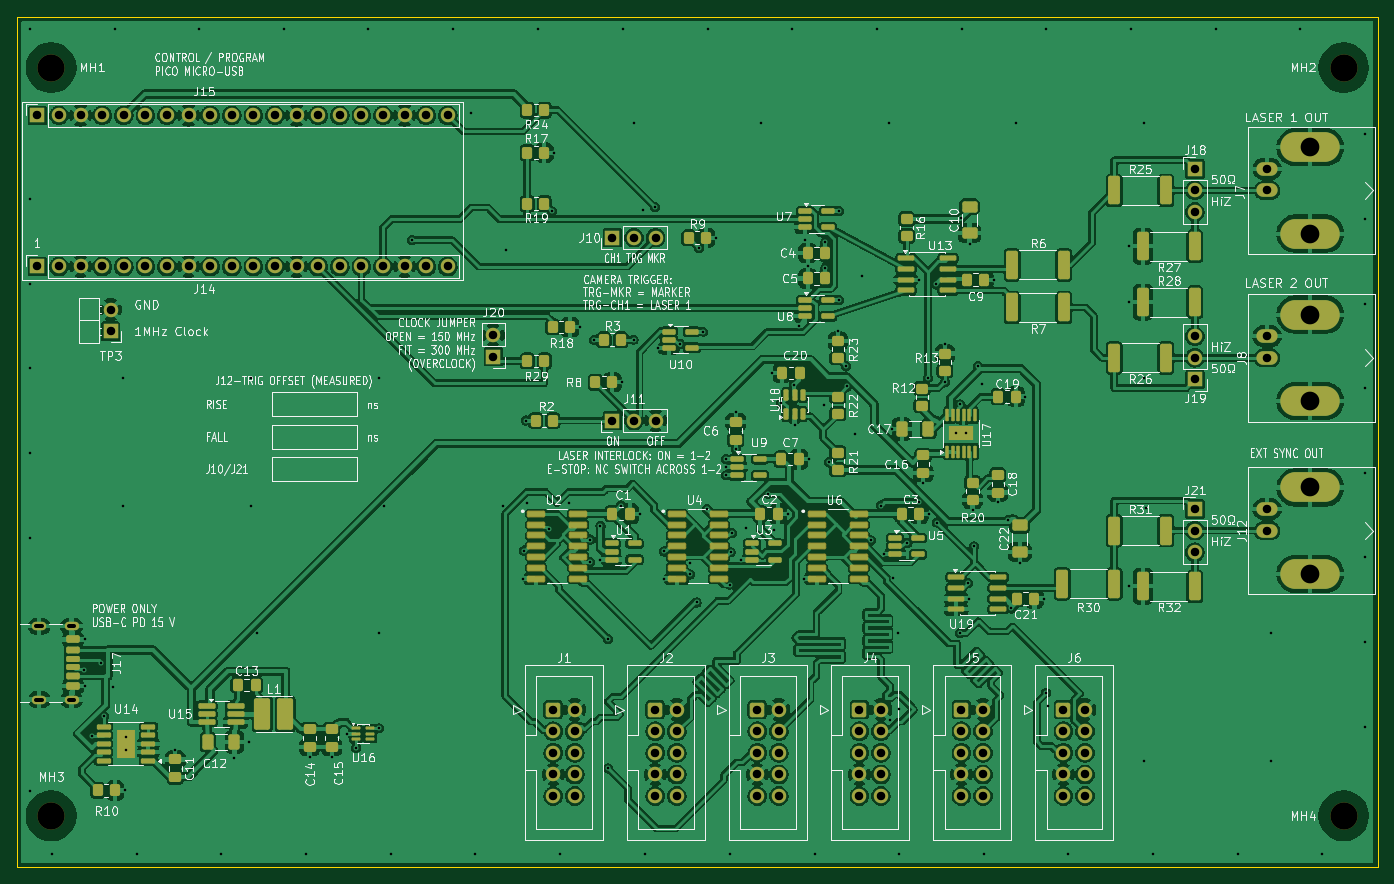
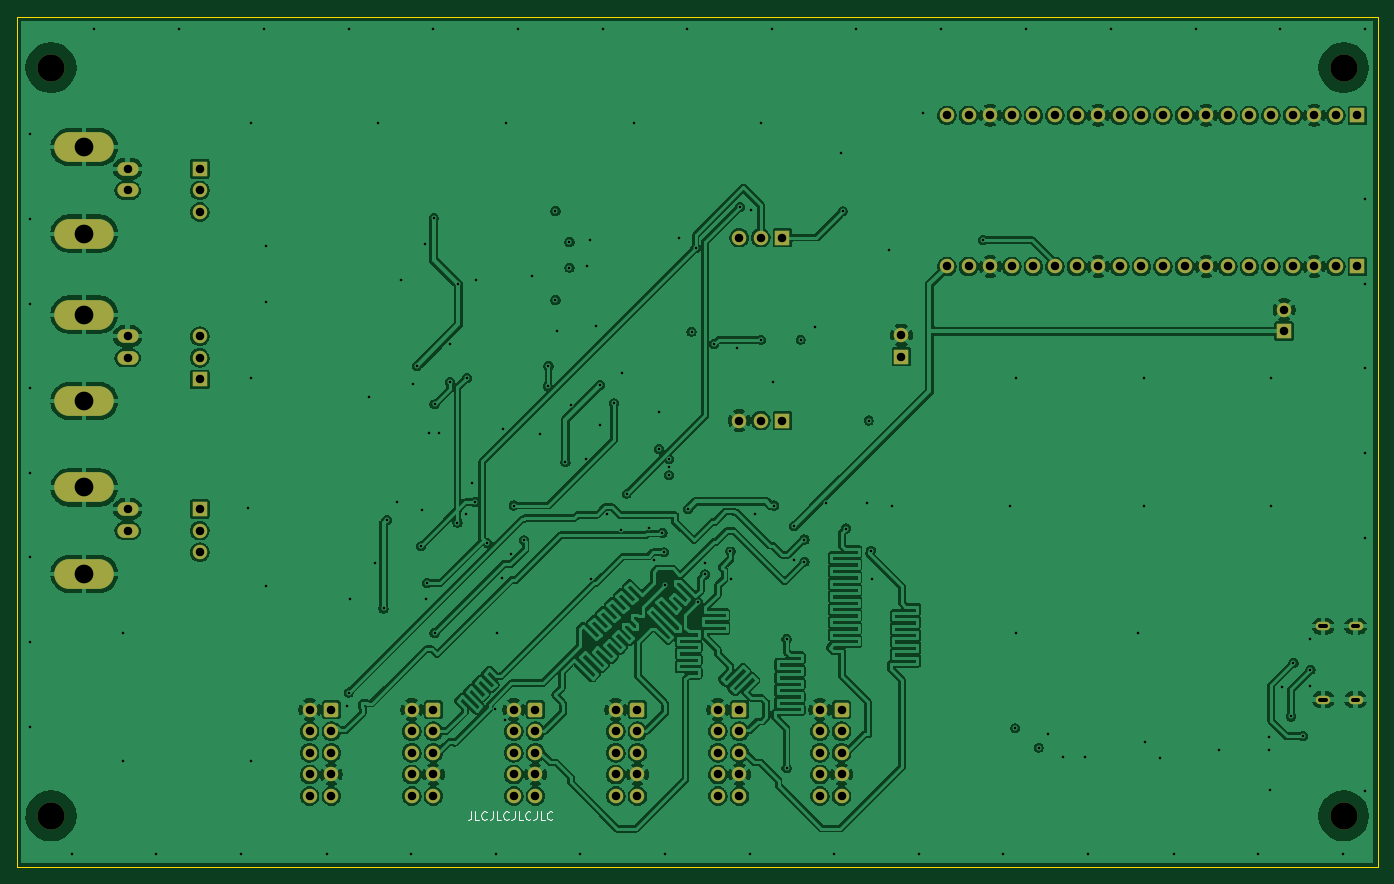
Circuit board: 13 layer files. Board 160.0 x 100.0 mm.
- bottom_copper: PiDG_Pico-B_Cu.gbr (375867 bytes)
- bottom_mask: PiDG_Pico-B_Mask.gbr (9041 bytes)
- paste: PiDG_Pico-B_Paste.gbr (451 bytes)
- bottom_silk: PiDG_Pico-B_Silkscreen.gbr (5052 bytes)
- outline: PiDG_Pico-Edge_Cuts.gbr (685 bytes)
- top_copper: PiDG_Pico-F_Cu.gbr (568240 bytes)
- top_mask: PiDG_Pico-F_Mask.gbr (19081 bytes)
- paste: PiDG_Pico-F_Paste.gbr (11291 bytes)
- top_silk: PiDG_Pico-F_Silkscreen.gbr (265489 bytes)
- inner_copper: PiDG_Pico-In1_Cu.gbr (277259 bytes)
- inner_copper: PiDG_Pico-In2_Cu.gbr (486890 bytes)
- drill: PiDG_Pico-NPTH.drl (382 bytes)
- drill: PiDG_Pico-PTH.drl (5428 bytes)

=== bottom_copper: PiDG_Pico-B_Cu.gbr (375867 bytes, source omitted) ===
=== bottom_mask: PiDG_Pico-B_Mask.gbr (9041 bytes, source omitted) ===
=== paste: PiDG_Pico-B_Paste.gbr ===
%TF.GenerationSoftware,KiCad,Pcbnew,10.0.6*%
%TF.CreationDate,2026-11-06T15:37:15+09:00*%
%TF.ProjectId,PiDG_Pico,50694447-5f50-4696-936f-2e6b69636164,1*%
%TF.SameCoordinates,Original*%
%TF.FileFunction,Paste,Bot*%
%TF.FilePolarity,Positive*%
%FSLAX46Y46*%
G04 Gerber Fmt 4.6, Leading zero omitted, Abs format (unit mm)*
G04 Created by KiCad (PCBNEW 10.0.6) date 2026-11-06 15:37:15*
%MOMM*%
%LPD*%
G01*
G04 APERTURE LIST*
G04 APERTURE END LIST*
M02*

=== bottom_silk: PiDG_Pico-B_Silkscreen.gbr ===
%TF.GenerationSoftware,KiCad,Pcbnew,10.0.6*%
%TF.CreationDate,2026-11-06T15:37:15+09:00*%
%TF.ProjectId,PiDG_Pico,50694447-5f50-4696-936f-2e6b69636164,1*%
%TF.SameCoordinates,Original*%
%TF.FileFunction,Legend,Bot*%
%TF.FilePolarity,Positive*%
%FSLAX46Y46*%
G04 Gerber Fmt 4.6, Leading zero omitted, Abs format (unit mm)*
G04 Created by KiCad (PCBNEW 10.0.6) date 2026-11-06 15:37:15*
%MOMM*%
%LPD*%
G01*
G04 APERTURE LIST*
%ADD10C,0.150000*%
G04 APERTURE END LIST*
D10*
X236619048Y-123454819D02*
X236619048Y-124169104D01*
X236619048Y-124169104D02*
X236666667Y-124311961D01*
X236666667Y-124311961D02*
X236761905Y-124407200D01*
X236761905Y-124407200D02*
X236904762Y-124454819D01*
X236904762Y-124454819D02*
X237000000Y-124454819D01*
X235666667Y-124454819D02*
X236142857Y-124454819D01*
X236142857Y-124454819D02*
X236142857Y-123454819D01*
X234761905Y-124359580D02*
X234809524Y-124407200D01*
X234809524Y-124407200D02*
X234952381Y-124454819D01*
X234952381Y-124454819D02*
X235047619Y-124454819D01*
X235047619Y-124454819D02*
X235190476Y-124407200D01*
X235190476Y-124407200D02*
X235285714Y-124311961D01*
X235285714Y-124311961D02*
X235333333Y-124216723D01*
X235333333Y-124216723D02*
X235380952Y-124026247D01*
X235380952Y-124026247D02*
X235380952Y-123883390D01*
X235380952Y-123883390D02*
X235333333Y-123692914D01*
X235333333Y-123692914D02*
X235285714Y-123597676D01*
X235285714Y-123597676D02*
X235190476Y-123502438D01*
X235190476Y-123502438D02*
X235047619Y-123454819D01*
X235047619Y-123454819D02*
X234952381Y-123454819D01*
X234952381Y-123454819D02*
X234809524Y-123502438D01*
X234809524Y-123502438D02*
X234761905Y-123550057D01*
X234047619Y-123454819D02*
X234047619Y-124169104D01*
X234047619Y-124169104D02*
X234095238Y-124311961D01*
X234095238Y-124311961D02*
X234190476Y-124407200D01*
X234190476Y-124407200D02*
X234333333Y-124454819D01*
X234333333Y-124454819D02*
X234428571Y-124454819D01*
X233095238Y-124454819D02*
X233571428Y-124454819D01*
X233571428Y-124454819D02*
X233571428Y-123454819D01*
X232190476Y-124359580D02*
X232238095Y-124407200D01*
X232238095Y-124407200D02*
X232380952Y-124454819D01*
X232380952Y-124454819D02*
X232476190Y-124454819D01*
X232476190Y-124454819D02*
X232619047Y-124407200D01*
X232619047Y-124407200D02*
X232714285Y-124311961D01*
X232714285Y-124311961D02*
X232761904Y-124216723D01*
X232761904Y-124216723D02*
X232809523Y-124026247D01*
X232809523Y-124026247D02*
X232809523Y-123883390D01*
X232809523Y-123883390D02*
X232761904Y-123692914D01*
X232761904Y-123692914D02*
X232714285Y-123597676D01*
X232714285Y-123597676D02*
X232619047Y-123502438D01*
X232619047Y-123502438D02*
X232476190Y-123454819D01*
X232476190Y-123454819D02*
X232380952Y-123454819D01*
X232380952Y-123454819D02*
X232238095Y-123502438D01*
X232238095Y-123502438D02*
X232190476Y-123550057D01*
X231476190Y-123454819D02*
X231476190Y-124169104D01*
X231476190Y-124169104D02*
X231523809Y-124311961D01*
X231523809Y-124311961D02*
X231619047Y-124407200D01*
X231619047Y-124407200D02*
X231761904Y-124454819D01*
X231761904Y-124454819D02*
X231857142Y-124454819D01*
X230523809Y-124454819D02*
X230999999Y-124454819D01*
X230999999Y-124454819D02*
X230999999Y-123454819D01*
X229619047Y-124359580D02*
X229666666Y-124407200D01*
X229666666Y-124407200D02*
X229809523Y-124454819D01*
X229809523Y-124454819D02*
X229904761Y-124454819D01*
X229904761Y-124454819D02*
X230047618Y-124407200D01*
X230047618Y-124407200D02*
X230142856Y-124311961D01*
X230142856Y-124311961D02*
X230190475Y-124216723D01*
X230190475Y-124216723D02*
X230238094Y-124026247D01*
X230238094Y-124026247D02*
X230238094Y-123883390D01*
X230238094Y-123883390D02*
X230190475Y-123692914D01*
X230190475Y-123692914D02*
X230142856Y-123597676D01*
X230142856Y-123597676D02*
X230047618Y-123502438D01*
X230047618Y-123502438D02*
X229904761Y-123454819D01*
X229904761Y-123454819D02*
X229809523Y-123454819D01*
X229809523Y-123454819D02*
X229666666Y-123502438D01*
X229666666Y-123502438D02*
X229619047Y-123550057D01*
X228904761Y-123454819D02*
X228904761Y-124169104D01*
X228904761Y-124169104D02*
X228952380Y-124311961D01*
X228952380Y-124311961D02*
X229047618Y-124407200D01*
X229047618Y-124407200D02*
X229190475Y-124454819D01*
X229190475Y-124454819D02*
X229285713Y-124454819D01*
X227952380Y-124454819D02*
X228428570Y-124454819D01*
X228428570Y-124454819D02*
X228428570Y-123454819D01*
X227047618Y-124359580D02*
X227095237Y-124407200D01*
X227095237Y-124407200D02*
X227238094Y-124454819D01*
X227238094Y-124454819D02*
X227333332Y-124454819D01*
X227333332Y-124454819D02*
X227476189Y-124407200D01*
X227476189Y-124407200D02*
X227571427Y-124311961D01*
X227571427Y-124311961D02*
X227619046Y-124216723D01*
X227619046Y-124216723D02*
X227666665Y-124026247D01*
X227666665Y-124026247D02*
X227666665Y-123883390D01*
X227666665Y-123883390D02*
X227619046Y-123692914D01*
X227619046Y-123692914D02*
X227571427Y-123597676D01*
X227571427Y-123597676D02*
X227476189Y-123502438D01*
X227476189Y-123502438D02*
X227333332Y-123454819D01*
X227333332Y-123454819D02*
X227238094Y-123454819D01*
X227238094Y-123454819D02*
X227095237Y-123502438D01*
X227095237Y-123502438D02*
X227047618Y-123550057D01*
M02*

=== outline: PiDG_Pico-Edge_Cuts.gbr ===
%TF.GenerationSoftware,KiCad,Pcbnew,10.0.6*%
%TF.CreationDate,2026-11-06T15:37:15+09:00*%
%TF.ProjectId,PiDG_Pico,50694447-5f50-4696-936f-2e6b69636164,1*%
%TF.SameCoordinates,Original*%
%TF.FileFunction,Profile,NP*%
%FSLAX46Y46*%
G04 Gerber Fmt 4.6, Leading zero omitted, Abs format (unit mm)*
G04 Created by KiCad (PCBNEW 10.0.6) date 2026-11-06 15:37:15*
%MOMM*%
%LPD*%
G01*
G04 APERTURE LIST*
%TA.AperFunction,Profile*%
%ADD10C,0.100000*%
%TD*%
G04 APERTURE END LIST*
D10*
X130000000Y-30000000D02*
X290000000Y-30000000D01*
X130000000Y-130000000D02*
X130000000Y-30000000D01*
X290000000Y-30000000D02*
X290000000Y-130000000D01*
X290000000Y-130000000D02*
X130000000Y-130000000D01*
M02*

=== top_copper: PiDG_Pico-F_Cu.gbr (568240 bytes, source omitted) ===
=== top_mask: PiDG_Pico-F_Mask.gbr (19081 bytes, source omitted) ===
=== paste: PiDG_Pico-F_Paste.gbr (11291 bytes, source omitted) ===
=== top_silk: PiDG_Pico-F_Silkscreen.gbr (265489 bytes, source omitted) ===
=== inner_copper: PiDG_Pico-In1_Cu.gbr (277259 bytes, source omitted) ===
=== inner_copper: PiDG_Pico-In2_Cu.gbr (486890 bytes, source omitted) ===
=== drill: PiDG_Pico-NPTH.drl ===
M48
; DRILL file KiCad 10.0.6 date 2026-11-06T15:37:15
; FORMAT={-:-/ absolute / metric / decimal}
; #@! TF.CreationDate,2026-11-06T15:37:15+09:00
; #@! TF.GenerationSoftware,Kicad,Pcbnew,10.0.6
; #@! TF.FileFunction,NonPlated,1,4,NPTH
FMAT,2
METRIC
; #@! TA.AperFunction,NonPlated,NPTH,ComponentDrill
T1C3.200
%
G90
G05
T1
X134.0Y-36.0
X134.0Y-124.0
X286.0Y-36.0
X286.0Y-124.0
M30

=== drill: PiDG_Pico-PTH.drl ===
M48
; DRILL file KiCad 10.0.6 date 2026-11-06T15:37:15
; FORMAT={-:-/ absolute / metric / decimal}
; #@! TF.CreationDate,2026-11-06T15:37:15+09:00
; #@! TF.GenerationSoftware,Kicad,Pcbnew,10.0.6
; #@! TF.FileFunction,Plated,1,4,PTH
FMAT,2
METRIC
; #@! TA.AperFunction,Plated,PTH,ViaDrill
T1C0.300
; #@! TA.AperFunction,Plated,PTH,ComponentDrill
T2C0.500
; #@! TA.AperFunction,Plated,PTH,ComponentDrill
T3C1.000
; #@! TA.AperFunction,Plated,PTH,ComponentDrill
T4C2.200
%
G90
G05
T1
X131.5Y-31.5
X131.5Y-51.4
X131.5Y-61.4
X131.5Y-71.3
X131.5Y-81.3
X131.5Y-91.3
X131.5Y-121.1
X134.1Y-128.5
X137.9Y-106.8
X137.93Y-103.25
X137.93Y-108.75
X138.8Y-114.6
X139.9Y-106.0
X140.2Y-112.3
X141.25Y-108.806
X141.5Y-31.5
X142.5Y-72.5
X142.5Y-87.5
X142.65Y-121.0
X142.8Y-114.7
X142.8Y-116.3
X144.1Y-128.5
X148.6Y-116.225
X151.4Y-31.5
X154.0Y-128.5
X155.562Y-117.2
X157.3Y-115.3
X157.5Y-72.5
X157.5Y-87.5
X158.2Y-102.5
X161.4Y-31.5
X164.0Y-128.5
X164.4Y-117.035
X167.0Y-117.035
X168.8Y-114.34
X169.862Y-115.965
X171.3Y-31.5
X172.5Y-72.5
X172.5Y-102.5
X172.6Y-113.69
X173.2Y-87.5
X174.0Y-128.5
X176.4Y-56.3
X181.3Y-31.5
X183.416Y-41.35
X183.9Y-128.5
X187.1Y-87.5
X187.5Y-57.5
X189.5Y-96.082
X189.6Y-92.8
X189.85Y-77.5
X190.001Y-87.251
X191.3Y-31.5
X192.5Y-90.2
X192.9Y-52.9
X193.15Y-46.0
X193.9Y-128.5
X194.844Y-87.251
X196.15Y-66.5
X197.4Y-91.5
X197.4Y-94.1
X197.85Y-68.0
X198.58Y-93.858
X198.6Y-89.9
X199.5Y-103.2
X199.5Y-118.4
X201.0Y-87.5
X201.15Y-73.0
X201.2Y-31.5
X202.5Y-42.5
X202.5Y-68.0
X203.202Y-88.462
X203.65Y-52.704
X203.8Y-128.5
X205.0Y-52.4
X205.32Y-68.95
X206.03Y-96.082
X206.1Y-92.9
X208.0Y-68.5
X209.1Y-95.6
X209.102Y-94.25
X209.9Y-98.9
X210.2Y-57.2
X210.68Y-67.05
X211.1Y-87.9
X211.2Y-31.5
X212.15Y-56.0
X213.32Y-82.05
X213.32Y-83.0
X213.32Y-83.95
X213.8Y-96.8
X213.8Y-128.5
X213.9Y-93.0
X214.1Y-90.7
X214.5Y-76.525
X214.5Y-80.875
X215.11Y-93.858
X215.658Y-90.112
X217.5Y-42.5
X218.3Y-86.1
X218.825Y-71.9
X219.021Y-90.318
X219.8Y-75.5
X220.6Y-88.462
X221.1Y-31.5
X221.4Y-73.3
X221.425Y-77.975
X221.9Y-66.4
X222.49Y-96.082
X222.65Y-56.3
X222.96Y-59.3
X223.075Y-82.05
X223.8Y-128.5
X224.844Y-75.65
X225.037Y-56.525
X225.037Y-59.525
X225.5Y-82.4
X226.514Y-66.981
X226.68Y-52.85
X226.68Y-63.35
X227.5Y-71.1
X227.6Y-73.5
X228.55Y-79.047
X229.391Y-60.539
X230.4Y-91.6
X231.1Y-31.5
X231.6Y-87.5
X231.93Y-93.222
X232.5Y-42.5
X232.669Y-112.718
X232.825Y-78.5
X233.012Y-95.968
X233.6Y-102.5
X233.7Y-128.5
X233.735Y-111.4
X234.7Y-91.9
X236.0Y-60.935
X236.1Y-87.1
X236.545Y-84.82
X237.1Y-72.5
X237.227Y-88.462
X238.1Y-61.5
X238.2Y-89.5
X239.1Y-73.0
X239.11Y-68.48
X240.4Y-79.0
X240.9Y-75.6
X240.9Y-102.5
X241.0Y-53.7
X241.1Y-31.5
X241.6Y-79.0
X241.8Y-96.6
X241.9Y-98.435
X242.0Y-56.8
X242.35Y-87.968
X242.5Y-92.3
X243.0Y-71.1
X243.443Y-73.251
X243.7Y-128.5
X244.9Y-60.935
X245.32Y-87.115
X246.5Y-89.2
X246.9Y-99.6
X247.5Y-42.5
X247.9Y-94.3
X248.575Y-74.68
X250.8Y-98.435
X251.0Y-31.5
X251.0Y-109.5
X251.187Y-111.098
X253.6Y-128.5
X260.7Y-57.0
X260.7Y-63.575
X260.7Y-97.005
X261.0Y-31.5
X262.5Y-42.5
X262.5Y-72.5
X262.5Y-117.5
X262.8Y-87.8
X263.6Y-128.5
X271.0Y-31.5
X273.6Y-128.5
X277.5Y-102.5
X277.5Y-117.5
X280.9Y-31.5
X283.5Y-128.5
X288.5Y-43.8
X288.5Y-53.8
X288.5Y-63.8
X288.5Y-73.7
X288.5Y-83.7
X288.5Y-93.6
X288.5Y-103.6
X288.5Y-113.6
T3
X132.385Y-41.61
X132.385Y-59.39
X134.925Y-41.61
X134.925Y-59.39
X137.465Y-41.61
X137.465Y-59.39
X140.005Y-41.61
X140.005Y-59.39
X141.0Y-64.46
X141.0Y-67.0
X142.545Y-41.61
X142.545Y-59.39
X145.085Y-41.61
X145.085Y-59.39
X147.625Y-41.61
X147.625Y-59.39
X150.165Y-41.61
X150.165Y-59.39
X152.705Y-41.61
X152.705Y-59.39
X155.245Y-41.61
X155.245Y-59.39
X157.785Y-41.61
X157.785Y-59.39
X160.325Y-41.61
X160.325Y-59.39
X162.865Y-41.61
X162.865Y-59.39
X165.405Y-41.61
X165.405Y-59.39
X167.945Y-41.61
X167.945Y-59.39
X170.485Y-41.61
X170.485Y-59.39
X173.025Y-41.61
X173.025Y-59.39
X175.565Y-41.61
X175.565Y-59.39
X178.105Y-41.61
X178.105Y-59.39
X180.645Y-41.61
X180.645Y-59.39
X186.0Y-67.455
X186.0Y-69.995
X193.04Y-111.5
X193.04Y-114.04
X193.04Y-116.58
X193.04Y-119.12
X193.04Y-121.66
X195.58Y-111.5
X195.58Y-114.04
X195.58Y-116.58
X195.58Y-119.12
X195.58Y-121.66
X200.0Y-56.0
X200.0Y-77.5
X202.54Y-56.0
X202.54Y-77.5
X205.04Y-111.5
X205.04Y-114.04
X205.04Y-116.58
X205.04Y-119.12
X205.04Y-121.66
X205.08Y-56.0
X205.08Y-77.5
X207.58Y-111.5
X207.58Y-114.04
X207.58Y-116.58
X207.58Y-119.12
X207.58Y-121.66
X217.04Y-111.5
X217.04Y-114.04
X217.04Y-116.58
X217.04Y-119.12
X217.04Y-121.66
X219.58Y-111.5
X219.58Y-114.04
X219.58Y-116.58
X219.58Y-119.12
X219.58Y-121.66
X229.04Y-111.5
X229.04Y-114.04
X229.04Y-116.58
X229.04Y-119.12
X229.04Y-121.66
X231.58Y-111.5
X231.58Y-114.04
X231.58Y-116.58
X231.58Y-119.12
X231.58Y-121.66
X241.04Y-111.5
X241.04Y-114.04
X241.04Y-116.58
X241.04Y-119.12
X241.04Y-121.66
X243.58Y-111.5
X243.58Y-114.04
X243.58Y-116.58
X243.58Y-119.12
X243.58Y-121.66
X253.04Y-111.5
X253.04Y-114.04
X253.04Y-116.58
X253.04Y-119.12
X253.04Y-121.66
X255.58Y-111.5
X255.58Y-114.04
X255.58Y-116.58
X255.58Y-119.12
X255.58Y-121.66
X268.5Y-47.905
X268.5Y-50.445
X268.5Y-52.985
X268.5Y-67.59
X268.5Y-70.13
X268.5Y-72.67
X268.5Y-87.91
X268.5Y-90.45
X268.5Y-92.99
X277.0Y-47.905
X277.0Y-50.445
X277.0Y-67.59
X277.0Y-70.13
X277.0Y-87.91
X277.0Y-90.45
T4
X282.08Y-45.365
X282.08Y-55.525
X282.08Y-65.05
X282.08Y-75.21
X282.08Y-85.37
X282.08Y-95.53
T2
X132.95Y-101.68G85X132.25Y-101.68
G05
X132.95Y-110.32G85X132.25Y-110.32
G05
X136.75Y-101.68G85X136.05Y-101.68
G05
X136.75Y-110.32G85X136.05Y-110.32
G05
M30
